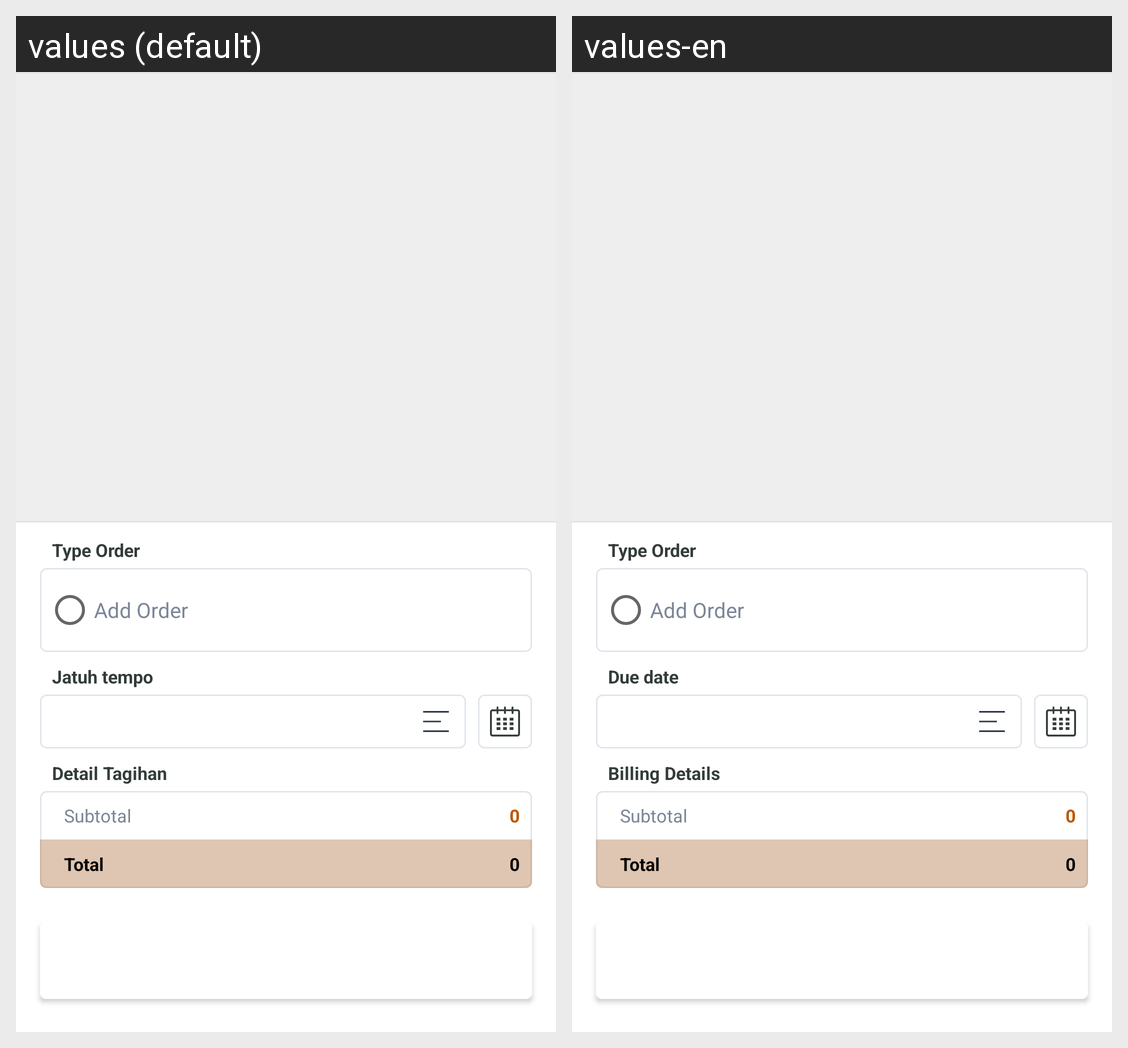

Strings drawn on this Android screen and how each of the app's shown locales translates them:
Android screen res/layout/activity_add_order.xml rendered under 2 locales, left to right: values (default), values-en. Device: Nexus 5 (rendered at 1080×1920; each locale shown at half size, 540×960, under a caption strip naming it); theme ReverseAppTheme.
Strings drawn on this screen, with the default value and each locale's value (text and hints the layout hard-codes, and strings that could not be matched under every locale, appear in the picture but are not listed):

lbl_typeorder
  values: Type Order
  values-en: Type Order

new_add_order
  values: Add Order
  values-en: Add Order

duedate
  values: Jatuh tempo
  values-en: Due date

billing_detail
  values: Detail Tagihan
  values-en: Billing Details

btn_order
  values: Add Order
  values-en: Add Order
